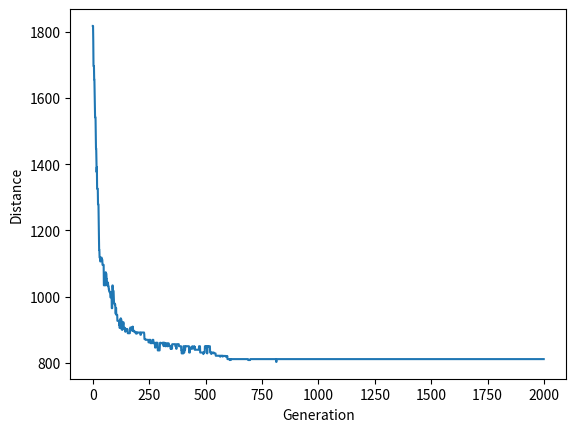

Source code (Python):
import matplotlib.pyplot as plt

from math import sqrt
from pprint import pprint
from random import randint, random, sample


class City:
    def __init__(self, x, y):
        self.x = x
        self.y = y

    @staticmethod
    def distance(city1, city2):
        x_dis = abs(city1.x - city2.x)
        y_dis = abs(city1.y - city2.y)
        distance = sqrt(x_dis ** 2 + y_dis ** 2)
        return distance

    def __repr__(self):
        return f"City({self.x}, {self.y})"


class Fitness:
    def __init__(self, route):
        self.route = route
        self._distance = 0
        self._fitness = 0.0

    def route_distance(self):
        # Compute distance if not stored and return it
        if self._distance == 0:
            path_distance = 0
            num_cities_in_route = len(self.route)
            for from_city, to_city in zip(self.route, self.route[1:]):
                path_distance += City.distance(from_city, to_city)
            path_distance += City.distance(self.route[-1], self.route[0])
            self._distance = path_distance
        return self._distance

    def route_fitness(self):
        if self._fitness == 0:
            # The closer fitness is to 1, the better
            # Could be 100 instead of 1, whatever
            self._fitness = 1 / float(self.route_distance())
        return self._fitness


# Function to create new initial individuals
def create_route(city_list):
    # Randomly mix cities to create a route
    return sample(city_list, len(city_list))


# Function to create initial population
def initial_population(population_size, city_list):
    return [create_route(city_list) for _ in range(population_size)]


# Determine fitness
def rank_routes(population):
    fitness_results = [
        (Fitness(route).route_fitness(), i) for i, route in enumerate(population)
    ]
    return sorted(fitness_results, reverse=True)


def selection(ranked_population, elite_size, num_random_groups):
    if elite_size + num_random_groups > len(ranked_population):
        raise Exception(
            "elite_size + num_random_groups cannot be bigger than ranked_population"
        )
    # Choose the elite
    selection_results = [i for _, i in ranked_population[:elite_size]]

    # Probability of having descendants
    # proportionally to the fitness
    fit_sum = sum(fitness for fitness, _ in ranked_population[elite_size:])
    fit_perc = [(fitness / fit_sum, i) for fitness, i in ranked_population[elite_size:]]
    # Select the best from random groups
    for i in range(num_random_groups):
        # Set random perc threshold between min and max perc of
        # individual not belonging to elite group
        min_perc = fit_perc[-1][0]
        max_perc = fit_perc[0][0]
        max_fit_thr = min_perc + random() * (max_perc - min_perc)
        under_thr = [
            (perc_index, pop_index)
            for perc_index, (perc, pop_index) in enumerate(fit_perc)
            if perc <= max_fit_thr
        ]
        if under_thr:
            # Add best of group if group has individuals
            best_under_thr = under_thr[0][1]
            perc_index = under_thr[0][0]
            selection_results.append(best_under_thr)
            del fit_perc[perc_index]

    return selection_results


def mating_pool(population, selected):
    return [population[i] for i in selected]


def breed(parent1, parent2):
    gene_a = int(random() * len(parent1))
    gene_b = int(random() * len(parent1))

    start_gene = min(gene_a, gene_b)
    end_gene = max(gene_a, gene_b)

    l = [gene for gene in parent1[start_gene:end_gene]]

    r = [gene for gene in parent2 if gene not in l]

    return l + r


def breed_population(mating_pool, elite_size):
    # 1337 all the way
    children = mating_pool[:elite_size]

    pool_len = len(mating_pool)
    # Mix the mate pool and create offspring
    # Do twice cause for 2 parents only 1 child is born, meh
    mixed_pool_1 = sample(mating_pool, pool_len)
    for i in range(pool_len - elite_size):
        child = breed(mixed_pool_1[i], mixed_pool_1[pool_len - 1 - i])
        children.append(child)
    mixed_pool_2 = sample(mating_pool, pool_len)
    for i in range(pool_len - elite_size):
        child = breed(mixed_pool_2[i], mixed_pool_2[pool_len - 1 - i])
        children.append(child)

    return children


def mutate(individual, mutation_rate):
    # Swap mutation. Normal mutation would delete or add cities and
    # we do not want that. We can only change the order
    num_genes = len(individual)
    for i in range(num_genes):
        if random() < mutation_rate:
            j = int(random() * num_genes)

            gene1 = individual[i]
            gene2 = individual[j]
            individual[i] = gene2
            individual[j] = gene1

    return individual


def mutate_population(population, mutation_rate):
    return [mutate(individual, mutation_rate) for individual in population]


def next_generation(current_generation, elite_size, num_random_groups, mutation_rate):
    ranked_population = rank_routes(current_generation)
    best_dist = 1 / ranked_population[0][0]
    selected = selection(ranked_population, elite_size, num_random_groups)
    pop_mating_pool = mating_pool(current_generation, selected)
    children = breed_population(pop_mating_pool, elite_size)
    next_gen = mutate_population(children, mutation_rate)
    return next_gen, best_dist


def genetic_algorithm(
    domain, pop_size, elite_size, num_random_groups, mutation_rate, num_generations
):
    population = initial_population(pop_size, domain)
    dist_progress = []

    for i in range(num_generations):
        if i % 1000 == 0:
            print(f"Generation: {i}/{num_generations}")
        population, dist = next_generation(
            population, elite_size, num_random_groups, mutation_rate
        )
        dist_progress.append(dist)
    print(f"Generation: {num_generations}/{num_generations}\n")

    final_best = min(
        [(Fitness(route).route_distance(), i) for i, route in enumerate(population)]
    )
    best_route = population[final_best[1]]
    best_route_dist = final_best[0]
    print(f"Initial best distance: {dist_progress[0]}\n")
    print(f"Final best distance: {best_route_dist}\n")

    plt.plot(dist_progress)
    plt.ylabel("Distance")
    plt.xlabel("Generation")
    plt.show()

    return best_route, best_route_dist


def main():
    max_dist = 200
    num_cities = 25
    pop_size = 200
    elite_size = 50
    num_random_groups = 50
    mutation_rate = 0.01
    num_generations = 2000

    city_list = [
        City(random() * max_dist, random() * max_dist) for _ in range(num_cities)
    ]
    print("Cities (x,y):")
    pprint(city_list)
    print()

    best_route, dist = genetic_algorithm(
        city_list,
        pop_size,
        elite_size,
        num_random_groups,
        mutation_rate,
        num_generations,
    )

    print("Best route (x,y):")
    pprint(best_route)


if __name__ == "__main__":
    main()
